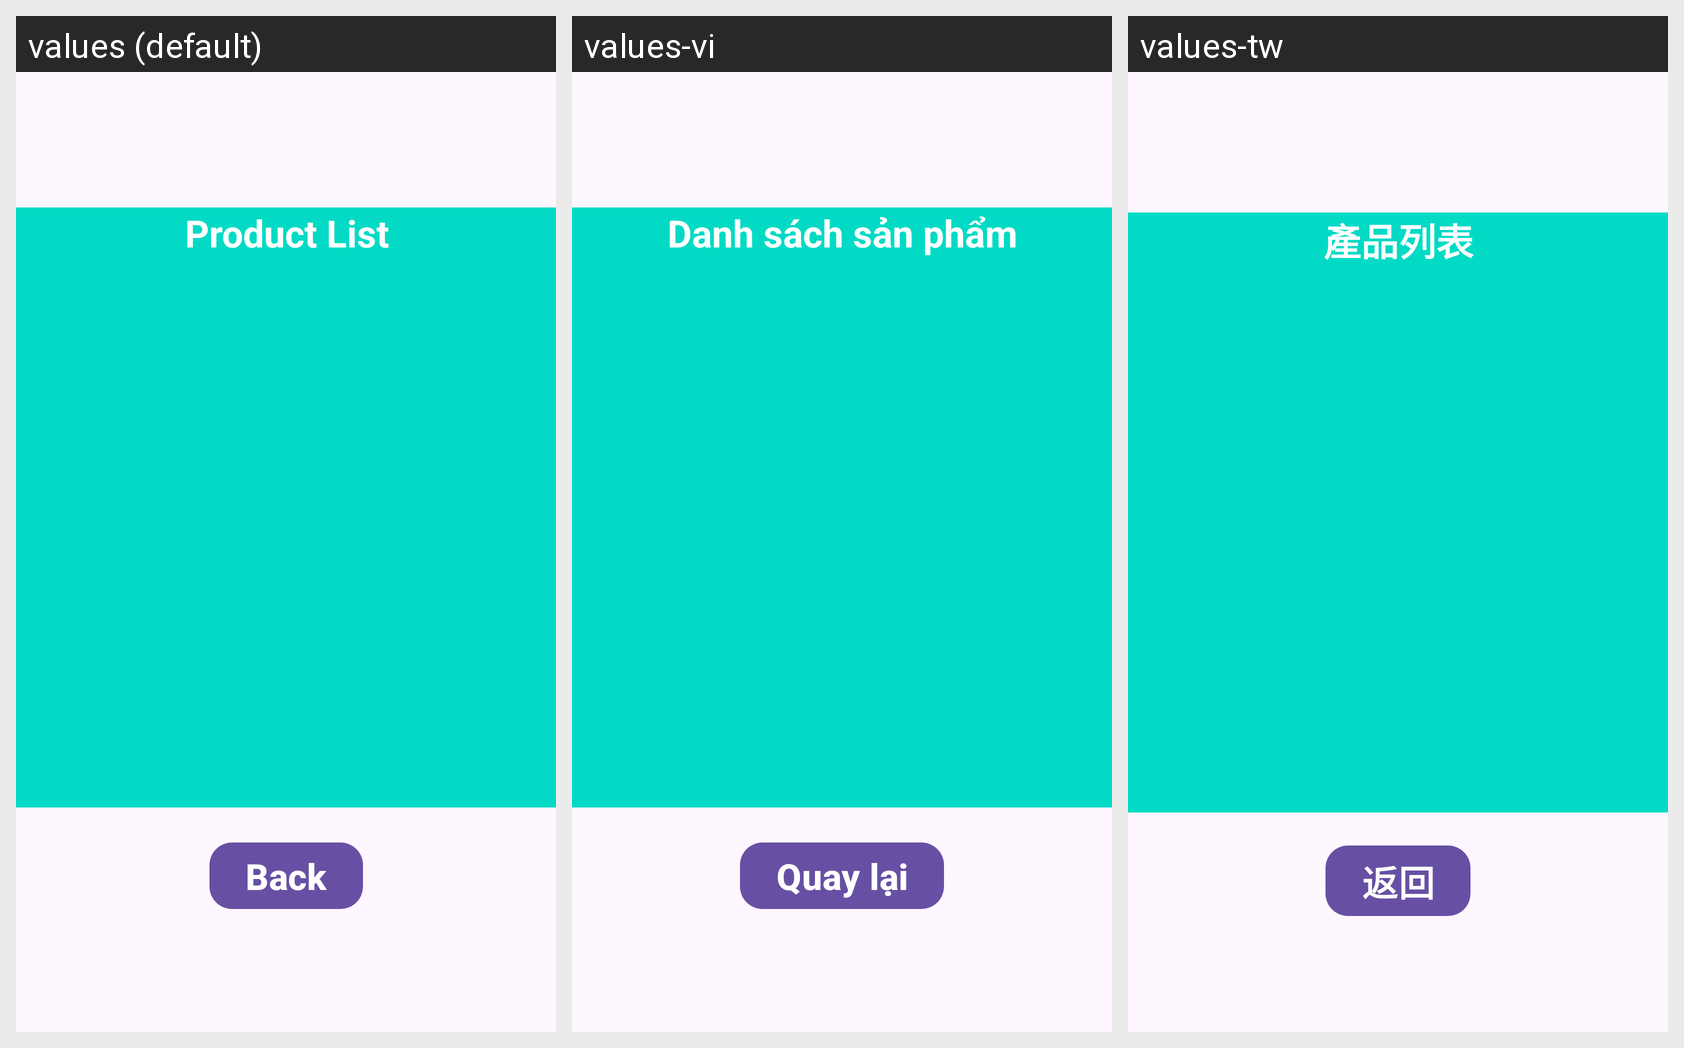

The Android screen above is rendered under several locales of the same app. Produce the string resources it draws, with the default and per-locale values.
Android screen res/layout/activity_export_detail.xml rendered under 3 locales, left to right: values (default), values-vi, values-tw. Device: Nexus 5 (rendered at 1080×1920; each locale shown at half size, 540×960, under a caption strip naming it); theme Theme.Qr_code_project.
Strings drawn on this screen, with the default value and each locale's value (text and hints the layout hard-codes, and strings that could not be matched under every locale, appear in the picture but are not listed):

product_list
  values: Product List
  values-vi: Danh sách sản phẩm
  values-tw: 產品列表

returns
  values: Back
  values-vi: Quay lại
  values-tw: 返回
